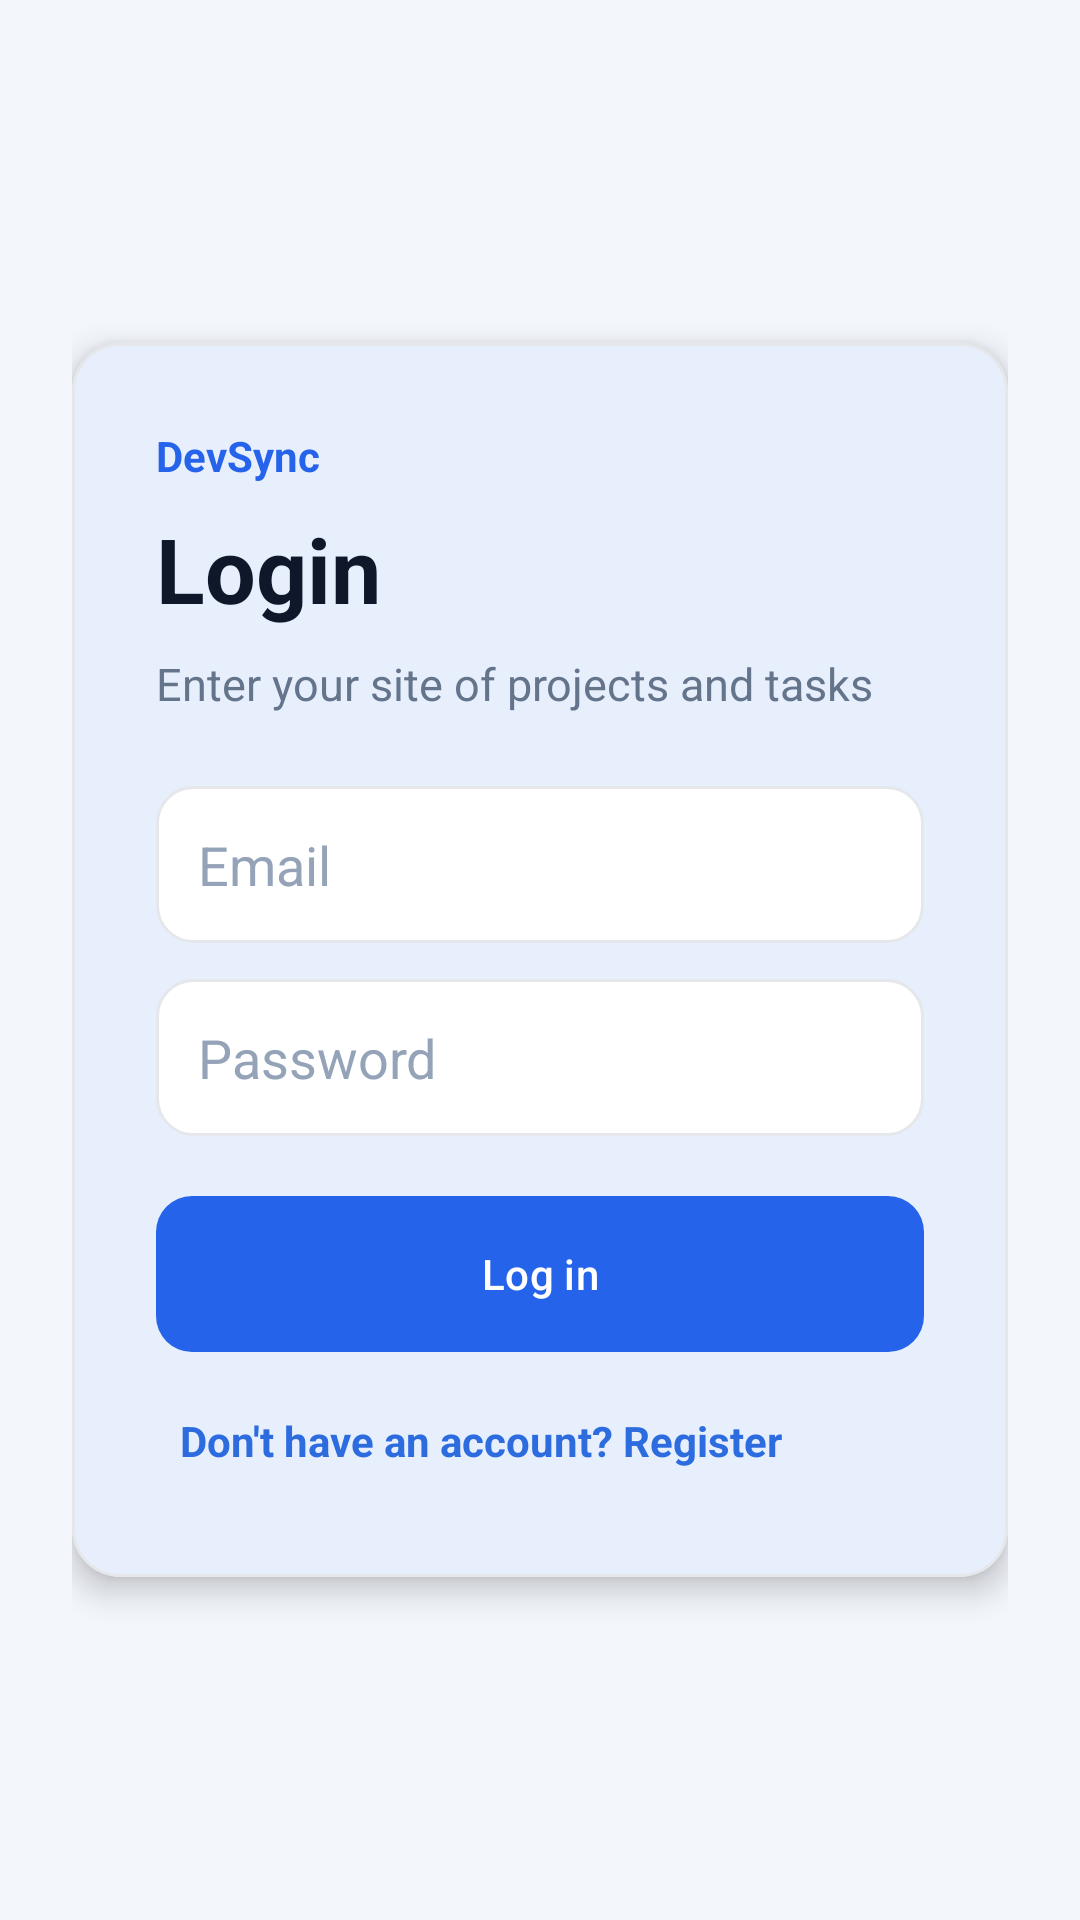

Android layout source for this screen:
<!-- AndroidManifest.xml: application theme Theme.DevSync -->
<!-- res/layout/activity_login.xml -->
<?xml version="1.0" encoding="utf-8"?>
<ScrollView xmlns:android="http://schemas.android.com/apk/res/android"
    xmlns:app="http://schemas.android.com/apk/res-auto"
    android:layout_width="match_parent"
    android:layout_height="match_parent"
    android:background="@drawable/bg_page"
    android:fillViewport="true">

    <LinearLayout
        android:id="@+id/main"
        android:layout_width="match_parent"
        android:layout_height="match_parent"
        android:gravity="center"
        android:orientation="vertical"
        android:padding="24dp">

        <com.google.android.material.card.MaterialCardView
            android:layout_width="match_parent"
            android:layout_height="wrap_content"
            android:layout_gravity="center"
            android:layout_marginVertical="24dp"
            app:cardBackgroundColor="@color/bg_surface"
            app:cardCornerRadius="16dp"
            app:cardElevation="6dp"
            app:strokeColor="@color/border_soft"
            app:strokeWidth="1dp">

            <LinearLayout
                android:layout_width="match_parent"
                android:layout_height="wrap_content"
                android:orientation="vertical"
                android:padding="28dp">

                <TextView
                    android:layout_width="wrap_content"
                    android:layout_height="wrap_content"
                    android:text="DevSync"
                    android:textColor="@color/primary_600"
                    android:textSize="14sp"
                    android:textStyle="bold" />

                <TextView
                    android:layout_width="wrap_content"
                    android:layout_height="wrap_content"
                    android:layout_marginTop="8dp"
                    android:text="Login"
                    android:textColor="@color/text_primary"
                    android:textSize="30sp"
                    android:textStyle="bold" />

                <TextView
                    android:layout_width="wrap_content"
                    android:layout_height="wrap_content"
                    android:layout_marginTop="8dp"
                    android:layout_marginBottom="24dp"
                    android:text="Enter your site of projects and tasks"
                    android:textColor="@color/text_secondary"
                    android:textSize="15sp" />

                <EditText
                    android:id="@+id/etEmailLogin"
                    android:layout_width="match_parent"
                    android:layout_height="wrap_content"
                    android:layout_marginBottom="12dp"
                    android:background="@drawable/bg_input"
                    android:hint="@string/email"
                    android:inputType="textEmailAddress"
                    android:textColor="@color/text_primary"
                    android:textColorHint="@color/text_muted" />

                <EditText
                    android:id="@+id/etPasswordLogin"
                    android:layout_width="match_parent"
                    android:layout_height="wrap_content"
                    android:layout_marginBottom="20dp"
                    android:background="@drawable/bg_input"
                    android:hint="@string/password"
                    android:inputType="textPassword"
                    android:textColor="@color/text_primary"
                    android:textColorHint="@color/text_muted" />

                <com.google.android.material.button.MaterialButton
                    android:id="@+id/btnLogin"
                    style="@style/Widget.DevSync.Button.Primary"
                    android:layout_width="match_parent"
                    android:layout_height="wrap_content"
                    android:layout_marginBottom="12dp"
                    android:text="@string/log_in" />

                <TextView
                    android:id="@+id/tvGoToSignup"
                    android:layout_width="wrap_content"
                    android:layout_height="wrap_content"
                    android:padding="8dp"
                    android:text="@string/don_t_have_an_account_register"
                    android:foreground="?attr/selectableItemBackgroundBorderless"
                    android:textColor="@color/secondary_text"
                    android:textStyle="bold" />

            </LinearLayout>
        </com.google.android.material.card.MaterialCardView>
    </LinearLayout>
</ScrollView>
<!-- resources referenced by this layout -->
<resources>
  <color name="bg_surface">#FFFFFFFF</color>
  <color name="border_soft">#FFE5E7EB</color>
  <color name="primary_600">#FF2563EB</color>
  <color name="secondary_text">#2D6CDF</color>
  <color name="text_muted">#FF94A3B8</color>
  <color name="text_primary">#FF0F172A</color>
  <color name="text_secondary">#FF64748B</color>
  <!-- drawable bg_input (drawable) -->
  <?xml version="1.0" encoding="utf-8"?>
  <shape xmlns:android="http://schemas.android.com/apk/res/android" android:shape="rectangle">
      <solid android:color="@color/bg_surface" />
      <corners android:radius="12dp" />
      <stroke android:width="1dp" android:color="@color/border_soft" />
      <padding android:left="14dp" android:top="14dp" android:right="14dp" android:bottom="14dp" />
  </shape>
  <string name="don_t_have_an_account_register">Don\'t have an account? Register</string>
  <string name="email">Email</string>
  <string name="log_in">Log in</string>
  <string name="password">Password</string>
  <style name="Widget.DevSync.Button.Primary" parent="Widget.Material3.Button">
          <item name="android:insetTop">0dp</item>
          <item name="android:insetBottom">0dp</item>
          <item name="cornerRadius">12dp</item>
          <item name="android:minHeight">52dp</item>
          <item name="backgroundTint">@color/primary_600</item>
          <item name="android:textColor">@color/white</item>
      </style>
  <style name="Theme.DevSync" parent="Base.Theme.DevSync" />
  <color name="white">#FFFFFFFF</color>
  <style name="Base.Theme.DevSync" parent="Theme.Material3.Light.NoActionBar">
          <item name="colorPrimary">@color/primary_600</item>
          <item name="colorOnPrimary">@color/white</item>
          <item name="colorPrimaryContainer">@color/primary_100</item>
          <item name="colorOnPrimaryContainer">@color/primary_700</item>
          <item name="colorSecondary">@color/primary_500</item>
          <item name="android:colorBackground">@color/bg_page</item>
          <item name="colorSurface">@color/bg_surface</item>
          <item name="colorOnSurface">@color/text_primary</item>
          <item name="colorOutline">@color/border_soft</item>
          <item name="android:statusBarColor">@android:color/transparent</item>
          <item name="android:navigationBarColor">@color/bg_surface</item>
          <item name="materialCardViewStyle">@style/Widget.DevSync.Card</item>
          <item name="materialButtonStyle">@style/Widget.DevSync.Button.Primary</item>
          <item name="textInputStyle">@style/Widget.DevSync.TextInput</item>
          <item name="android:windowLightStatusBar" tools:targetApi="m">true</item>
      </style>
  <color name="primary_100">#FFDBEAFE</color>
  <color name="primary_700">#FF1E3A8A</color>
  <color name="primary_500">#FF3B82F6</color>
  <color name="bg_page">#F3F6FB</color>
  <style name="Widget.DevSync.Card" parent="Widget.Material3.CardView.Elevated">
          <item name="cardCornerRadius">16dp</item>
          <item name="cardElevation">4dp</item>
          <item name="cardBackgroundColor">@color/bg_surface</item>
          <item name="strokeColor">@color/border_soft</item>
          <item name="strokeWidth">1dp</item>
      </style>
  <style name="Widget.DevSync.TextInput" parent="Widget.Material3.TextInputEditText.OutlinedBox">
          <item name="android:textColor">@color/text_primary</item>
          <item name="android:textColorHint">@color/text_muted</item>
          <item name="boxBackgroundColor">@color/bg_surface</item>
      </style>
</resources>
